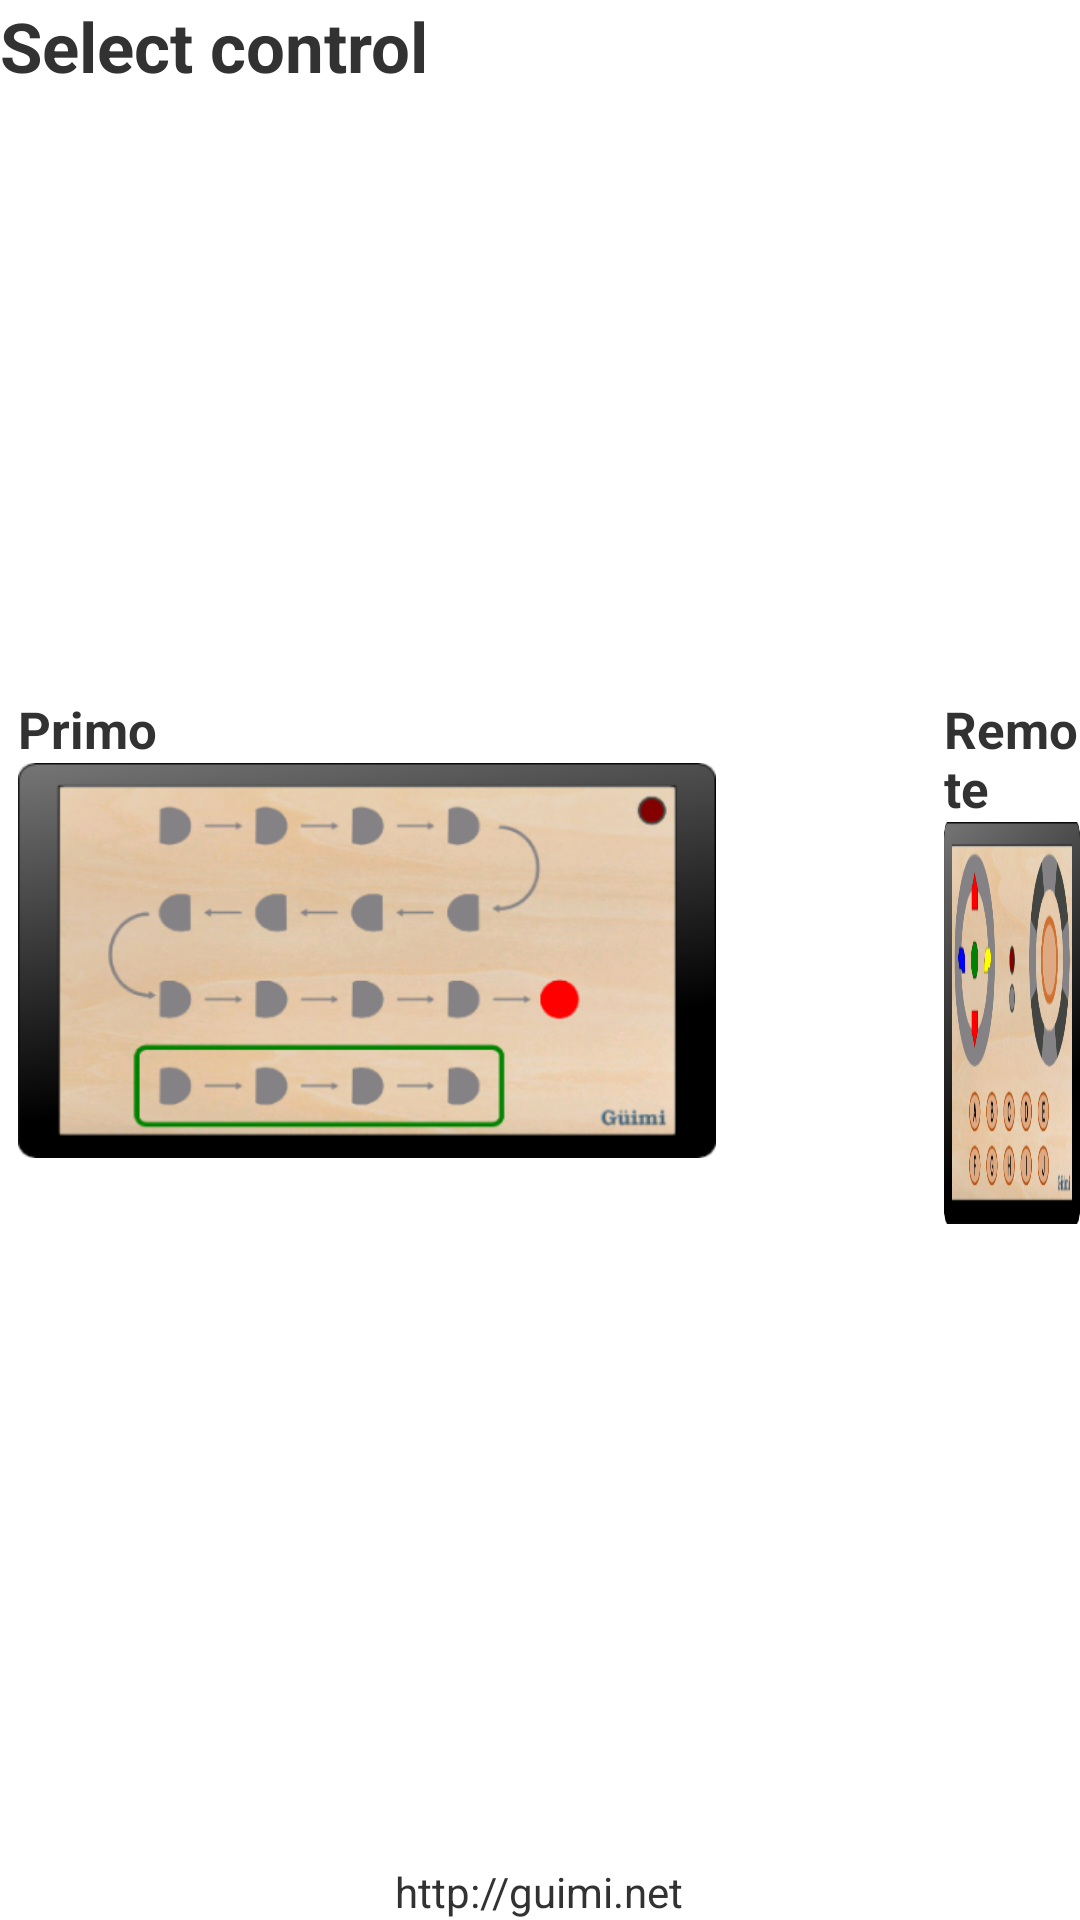

Produce the Android XML layout that renders to this screen, including the resource entries it uses.
<!-- AndroidManifest.xml: application theme AppTheme -->
<!-- res/layout/activity_main.xml -->
<?xml version="1.0" encoding="utf-8"?>
<RelativeLayout
    xmlns:android="http://schemas.android.com/apk/res/android"
    android:id="@+id/mainLayout"
    android:layout_width="fill_parent"
    android:layout_height="fill_parent"
    android:gravity="left"
    android:layout_marginLeft="6dp"
    android:layout_marginRight="6dp"
    >
    
    <TextView
        android:id="@+id/main_txtElijeFuncion"
        android:layout_height="wrap_content"
        android:layout_width="wrap_content"
        android:textStyle="bold"
        android:textSize="23sp"
        android:text="@string/elije_funcion"
        android:layout_alignParentTop="true"
        android:layout_alignParentLeft="true"
        />    
    
    <RelativeLayout
        android:layout_width="fill_parent"
        android:layout_height="fill_parent"
        android:gravity="center"
        >

        
    <TextView android:id="@+id/main_txtEmisor"
        android:layout_height="wrap_content"
        android:layout_width="wrap_content"
        android:textStyle="bold"
        android:textSize="17sp"
        android:text="@string/primo"
        android:layout_alignParentTop="true"
        android:layout_alignParentLeft="true"
        android:layout_marginLeft="6dp"
        />
    <Button
        android:id="@+id/main_btPrimo"
        android:layout_width="wrap_content"
        android:layout_height="wrap_content"
        android:background="@drawable/primo"
        android:onClick="metodoPrimo"
        android:layout_below="@id/main_txtEmisor"
        android:layout_alignParentLeft="true"
        android:layout_marginLeft="6dp"
        />
    
    
    <Button
        android:id="@+id/main_btWFD"
        android:layout_width="wrap_content"
        android:layout_height="wrap_content"
        android:background="@drawable/hacia"
        android:onClick="metodoWFD"
        android:layout_below="@id/main_txtEmisor"
        android:layout_toRightOf="@+id/main_btPrimo"
        android:layout_marginLeft="6dp"
        />

    
    <TextView android:id="@+id/main_txtMando"
        android:layout_height="wrap_content"
        android:layout_width="wrap_content"
        android:textStyle="bold"
        android:textSize="17sp"
        android:text="@string/mando"
        android:layout_alignParentTop="true"
        android:layout_toRightOf="@+id/main_btWFD"
        android:layout_marginLeft="6dp"
        />
    <Button
        android:id="@+id/main_btReceptor"
        android:layout_width="wrap_content"
        android:layout_height="wrap_content"
        android:background="@drawable/mando"
        android:onClick="metodoReceptor"
        android:layout_below="@id/main_txtMando"
        android:layout_toRightOf="@+id/main_btWFD"
        android:layout_marginLeft="6dp"
        />    

    </RelativeLayout>
    
    <TextView
        android:id="@+id/main_Web"
        android:layout_width="wrap_content"
        android:layout_height="wrap_content"
        android:text="@string/web_url"
        android:layout_alignParentBottom="true"
        android:layout_centerHorizontal="true"
        />

    <ImageView
        android:layout_alignParentBottom="true"
        android:layout_alignParentRight="true"
        android:layout_width="wrap_content"
        android:layout_height="wrap_content"
        android:layout_margin="1dp"
        android:src="@drawable/guimi_firma" />
    
</RelativeLayout>
<!-- resources referenced by this layout -->
<resources>
  <!-- drawable hacia: png bitmap (drawable-xhdpi, 9396 bytes) -->
  <!-- drawable mando: png bitmap (drawable-hdpi, 55541 bytes) -->
  <!-- drawable primo: png bitmap (drawable-hdpi, 50585 bytes) -->
  <string name="elije_funcion">Select control</string>
  <string name="mando">Remote</string>
  <string name="primo">Primo</string>
  <string name="web_url">http://guimi.net</string>
  <style name="AppTheme" parent="AppBaseTheme">
          
      </style>
  <style name="AppBaseTheme" parent="android:Theme.Holo.Light">
          
      </style>
</resources>
